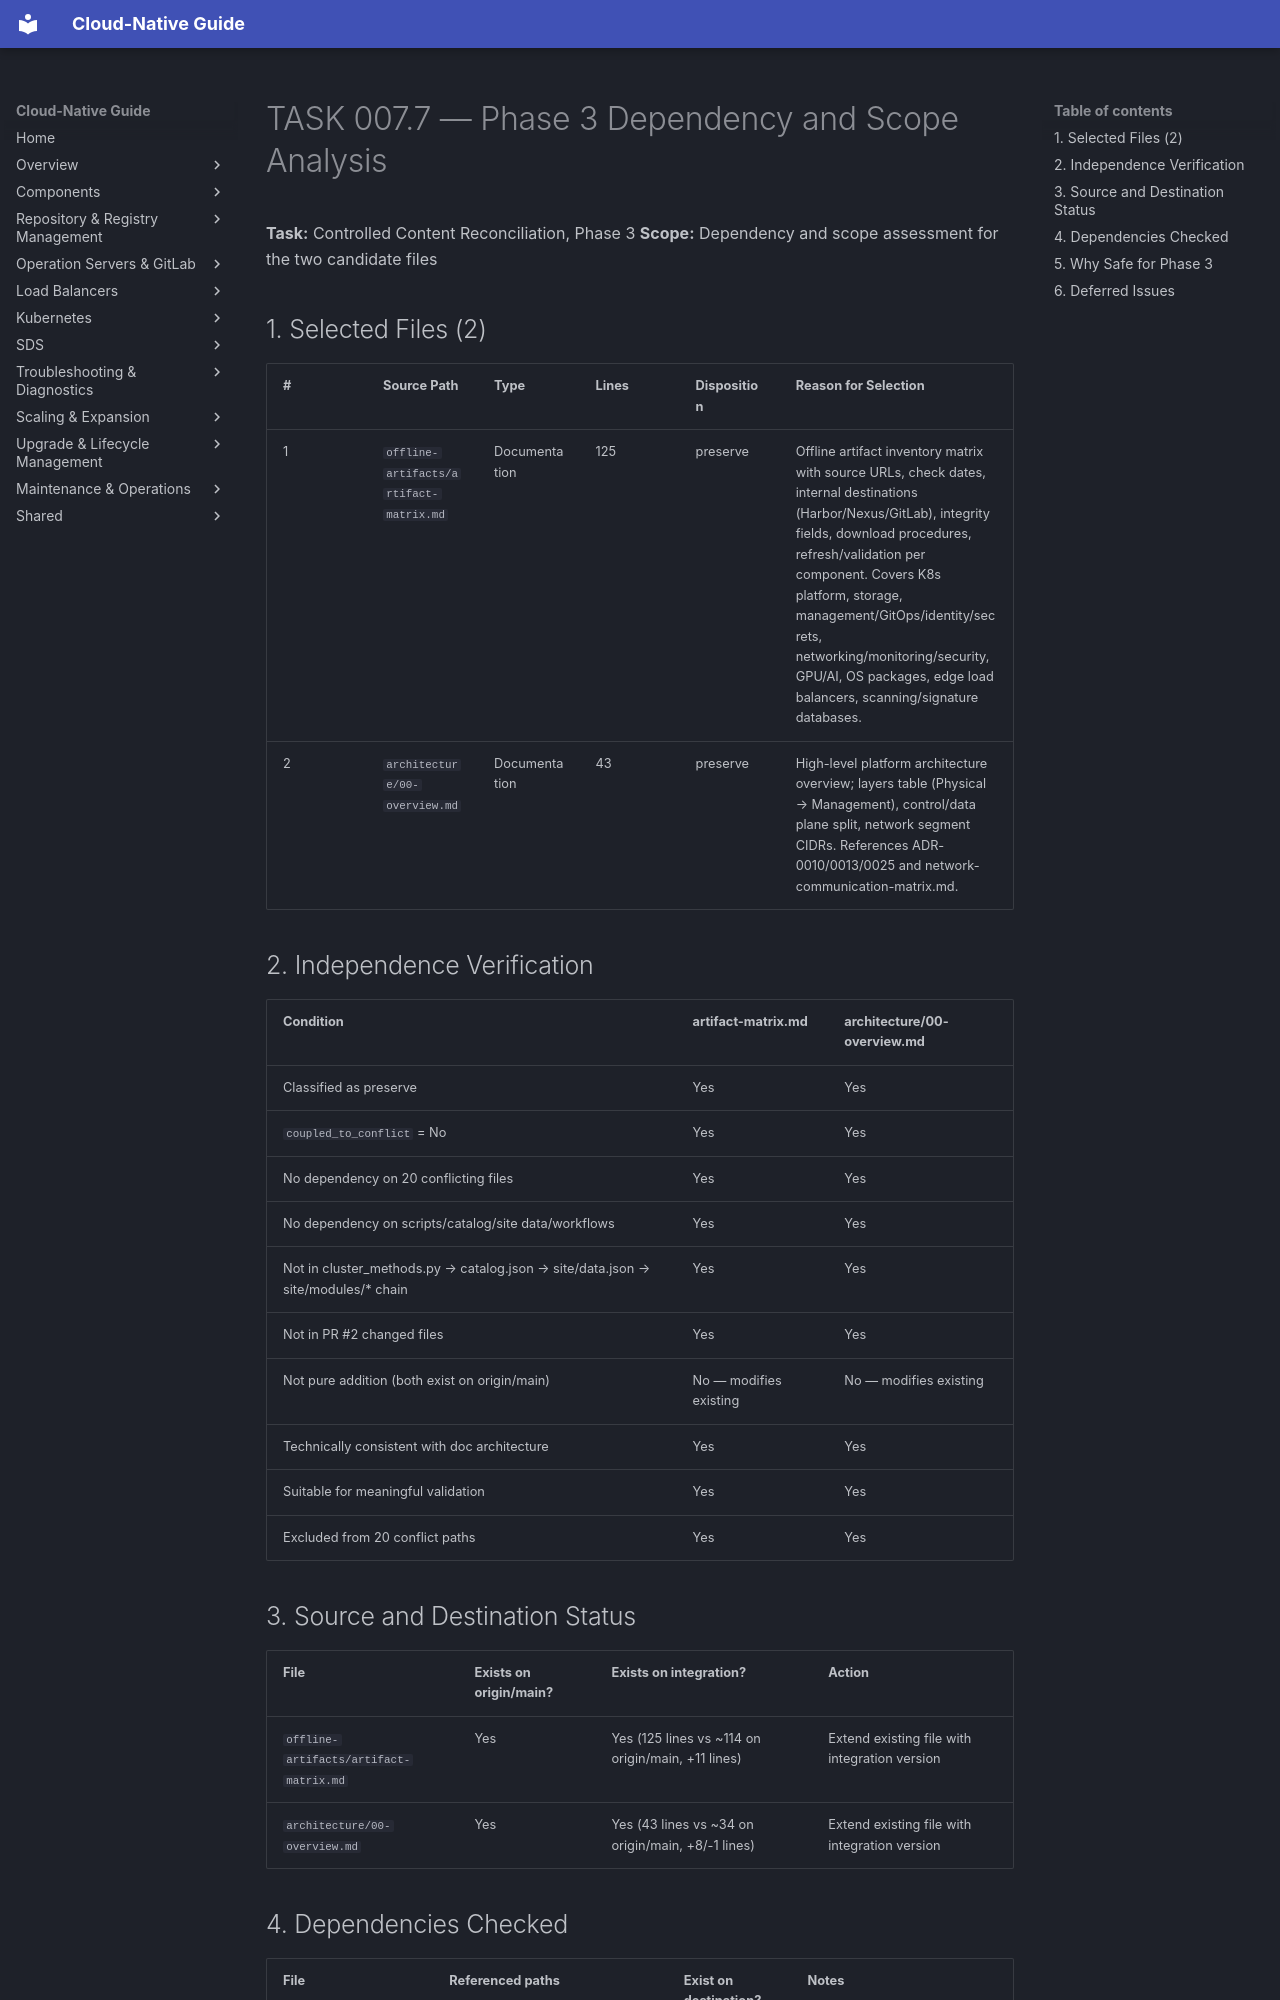

repository: DavoudTeimouri/cloud-native-guide · page: release-artifacts/task-reports/dependency-and-scope-analysis/index.html · generator: mkdocs

# TASK 007.7 — Phase 3 Dependency and Scope Analysis

**Task:** Controlled Content Reconciliation, Phase 3
**Scope:** Dependency and scope assessment for the two candidate files

## 1. Selected Files (2)

| # | Source Path | Type | Lines | Disposition | Reason for Selection |
|---|-------------|------|-------|-------------|---------------------|
| 1 | `offline-artifacts/artifact-matrix.md` | Documentation | 125 | preserve | Offline artifact inventory matrix with source URLs, check dates, internal destinations (Harbor/Nexus/GitLab), integrity fields, download procedures, refresh/validation per component. Covers K8s platform, storage, management/GitOps/identity/secrets, networking/monitoring/security, GPU/AI, OS packages, edge load balancers, scanning/signature databases. |
| 2 | `architecture/00-overview.md` | Documentation | 43 | preserve | High-level platform architecture overview; layers table (Physical → Management), control/data plane split, network segment CIDRs. References ADR-0010/0013/0025 and network-communication-matrix.md. |

## 2. Independence Verification

| Condition | artifact-matrix.md | architecture/00-overview.md |
|-----------|-----------------|---------------------------|
| Classified as preserve | Yes | Yes |
| `coupled_to_conflict` = No | Yes | Yes |
| No dependency on 20 conflicting files | Yes | Yes |
| No dependency on scripts/catalog/site data/workflows | Yes | Yes |
| Not in cluster_methods.py → catalog.json → site/data.json → site/modules/* chain | Yes | Yes |
| Not in PR #2 changed files | Yes | Yes |
| Not pure addition (both exist on origin/main) | No — modifies existing | No — modifies existing |
| Technically consistent with doc architecture | Yes | Yes |
| Suitable for meaningful validation | Yes | Yes |
| Excluded from 20 conflict paths | Yes | Yes |

## 3. Source and Destination Status

| File | Exists on origin/main? | Exists on integration? | Action |
|------|------------------------|------------------------|--------|
| `offline-artifacts/artifact-matrix.md` | Yes | Yes (125 lines vs ~114 on origin/main, +11 lines) | Extend existing file with integration version |
| `architecture/00-overview.md` | Yes | Yes (43 lines vs ~34 on origin/main, +8/-1 lines) | Extend existing file with integration version |
